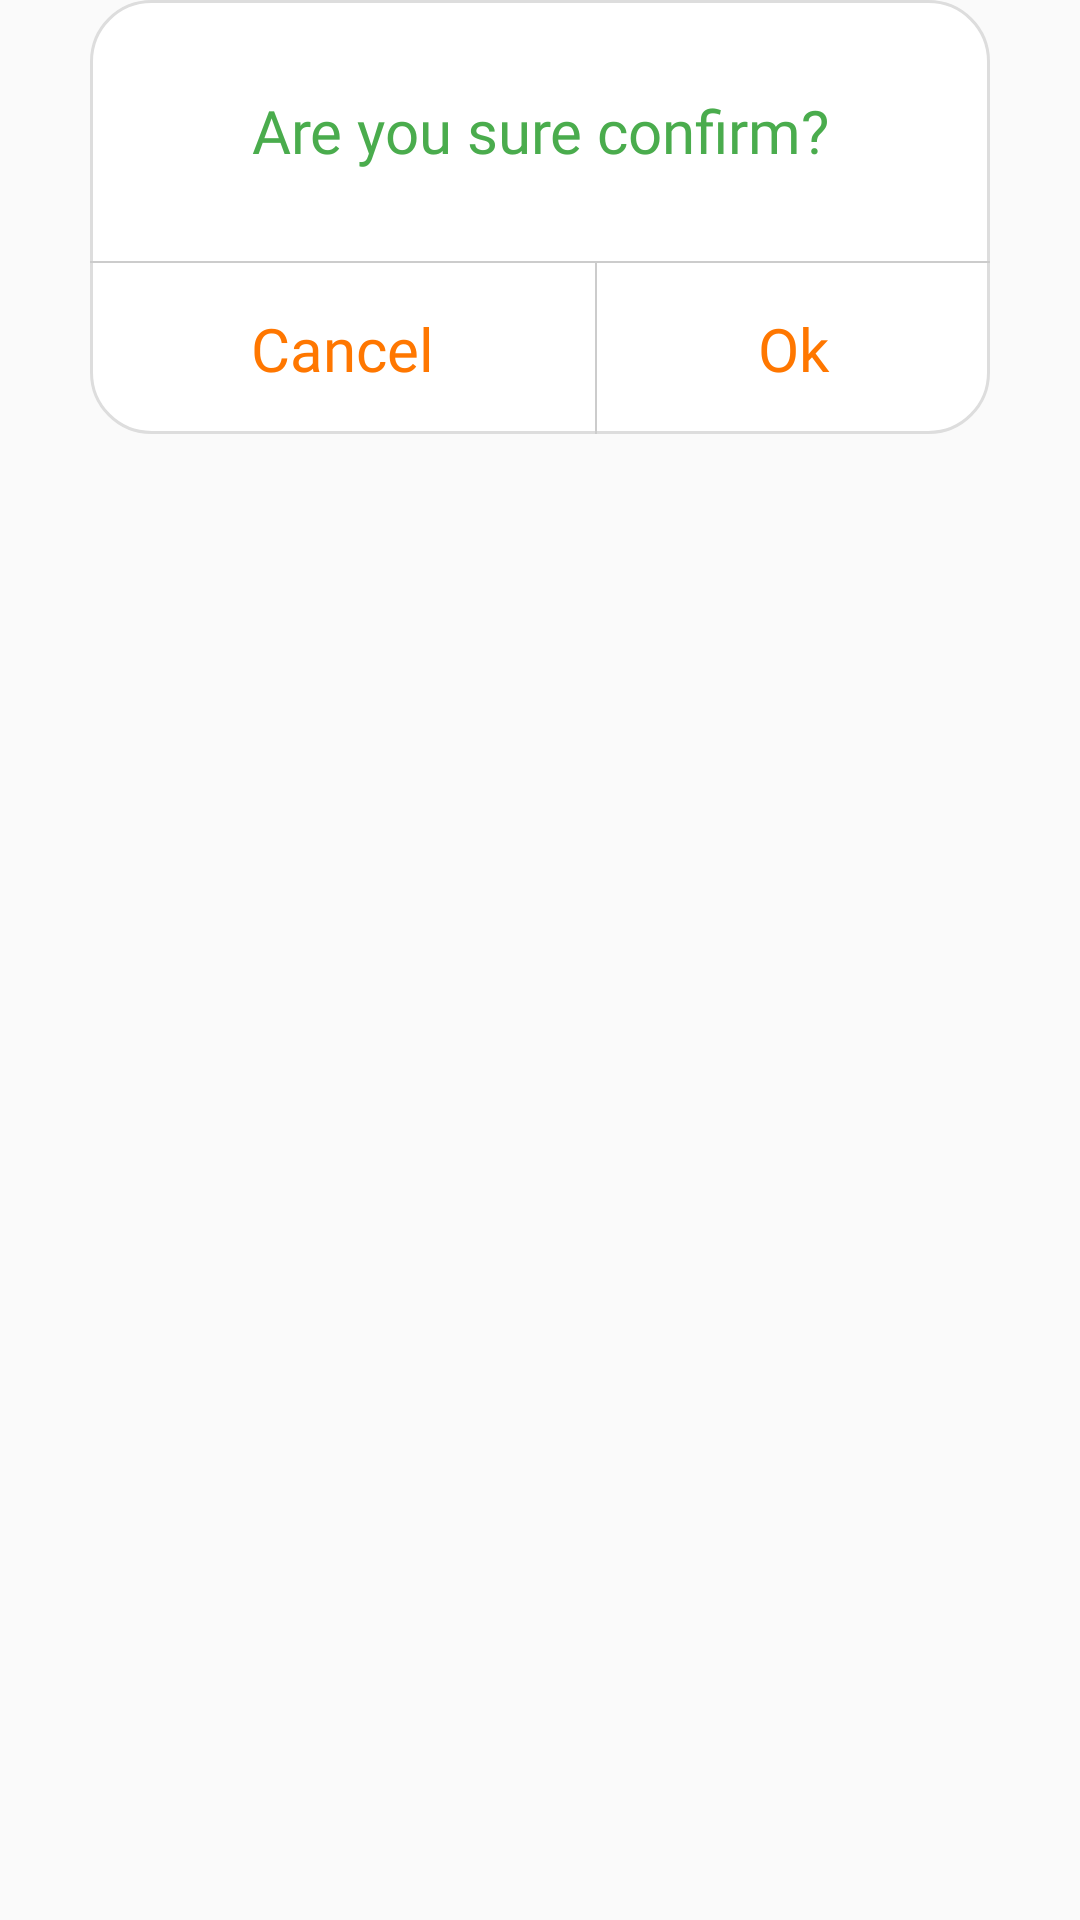

Reconstruct the res/layout file that produces this screen, plus the resources it refers to.
<!-- AndroidManifest.xml: application theme AppTheme -->
<!-- res/layout/alert_confirm.xml -->
<?xml version="1.0" encoding="utf-8"?>
<FrameLayout  xmlns:android="http://schemas.android.com/apk/res/android"
    android:layout_width="match_parent"
    android:layout_height="wrap_content"
    android:background="@color/colorTransparent"
    android:paddingStart="30dp"
    android:paddingEnd="30dp">

    <LinearLayout
        android:layout_width="match_parent"
        android:layout_height="wrap_content"
        android:orientation="vertical"
        android:background="@drawable/dialog_round_bg">
        <TextView
            android:layout_width="match_parent"
            android:layout_height="wrap_content"
            android:gravity="center_horizontal"
            android:layout_marginTop="30dp"
            android:layout_marginBottom="30dp"
            android:fontFamily="@font/hinted_geomanist_book"
            android:text="@string/setpickupconfirm"
            android:textSize="20sp"
            android:textColor="@color/colorPrimaryDark"/>
        <View
            android:layout_width="match_parent"
            android:layout_height="0.5dp"
            android:background="@color/colorGreyDark"/>

        <LinearLayout
            android:layout_width="match_parent"
            android:layout_height="wrap_content"
            android:orientation="horizontal"
            android:layout_gravity="center_horizontal">
            <TextView
                android:id="@+id/tv_cancel"
                android:layout_width="wrap_content"
                android:layout_height="wrap_content"
                android:gravity="center_horizontal"
                android:layout_weight="1"
                android:paddingTop="15dp"
                android:paddingBottom="15dp"
                android:fontFamily="@font/hinted_geomanist_book"
                android:textSize="20sp"
                android:textColor="@color/colorLightBlue"
                android:text="@string/cancel"/>
            <View
                android:layout_width="0.5dp"
                android:layout_height="match_parent"
                android:background="@color/colorGreyDark"/>
            <TextView
                android:id="@+id/tv_confirm"
                android:layout_width="wrap_content"
                android:layout_height="wrap_content"
                android:gravity="center_horizontal"
                android:layout_weight="1"
                android:paddingTop="15dp"
                android:paddingBottom="15dp"
                android:fontFamily="@font/hinted_geomanist_book"
                android:textSize="20sp"
                android:textColor="@color/colorLightBlue"
                android:text="@string/ok"/>
        </LinearLayout>

    </LinearLayout>

</FrameLayout>
<!-- resources referenced by this layout -->
<resources>
  <color name="colorGreyDark">#cccccc</color>
  <color name="colorLightBlue">#FF7700</color>
  <color name="colorPrimaryDark">#4AAC4D</color>
  <color name="colorTransparent">#00000000</color>
  <!-- drawable dialog_round_bg (drawable-xxxhdpi) -->
  <?xml version="1.0" encoding="utf-8"?>
  <shape xmlns:android="http://schemas.android.com/apk/res/android">
  
      <stroke android:color="#ddd" android:width="1dp"/>
      <corners android:radius="20dp"/>
      <solid android:color="@color/colorWhite"/>
  
  </shape>
  <string name="cancel">Cancel</string>
  <string name="ok">Ok</string>
  <string name="setpickupconfirm">Are you sure confirm?</string>
  <style name="AppTheme" parent="Theme.AppCompat.Light.NoActionBar">
          
          <item name="colorPrimary">@color/colorPrimary</item>
          <item name="colorPrimaryDark">@color/colorPrimaryDark</item>
          <item name="colorAccent">@color/colorAccent</item>
          <item name="drawerArrowStyle">@style/DrawerArrowStyle</item>
          
      </style>
  <color name="colorWhite">#fff</color>
  <color name="colorPrimary">#44A747</color>
  <color name="colorAccent">#FF7700</color>
  <style name="DrawerArrowStyle" parent="Widget.AppCompat.DrawerArrowToggle">
          <item name="color">#fff</item>
          <item name="navigationIcon">@drawable/menu</item>
      </style>
  <!-- drawable menu: png bitmap (drawable-xxhdpi, 3056 bytes) -->
</resources>
